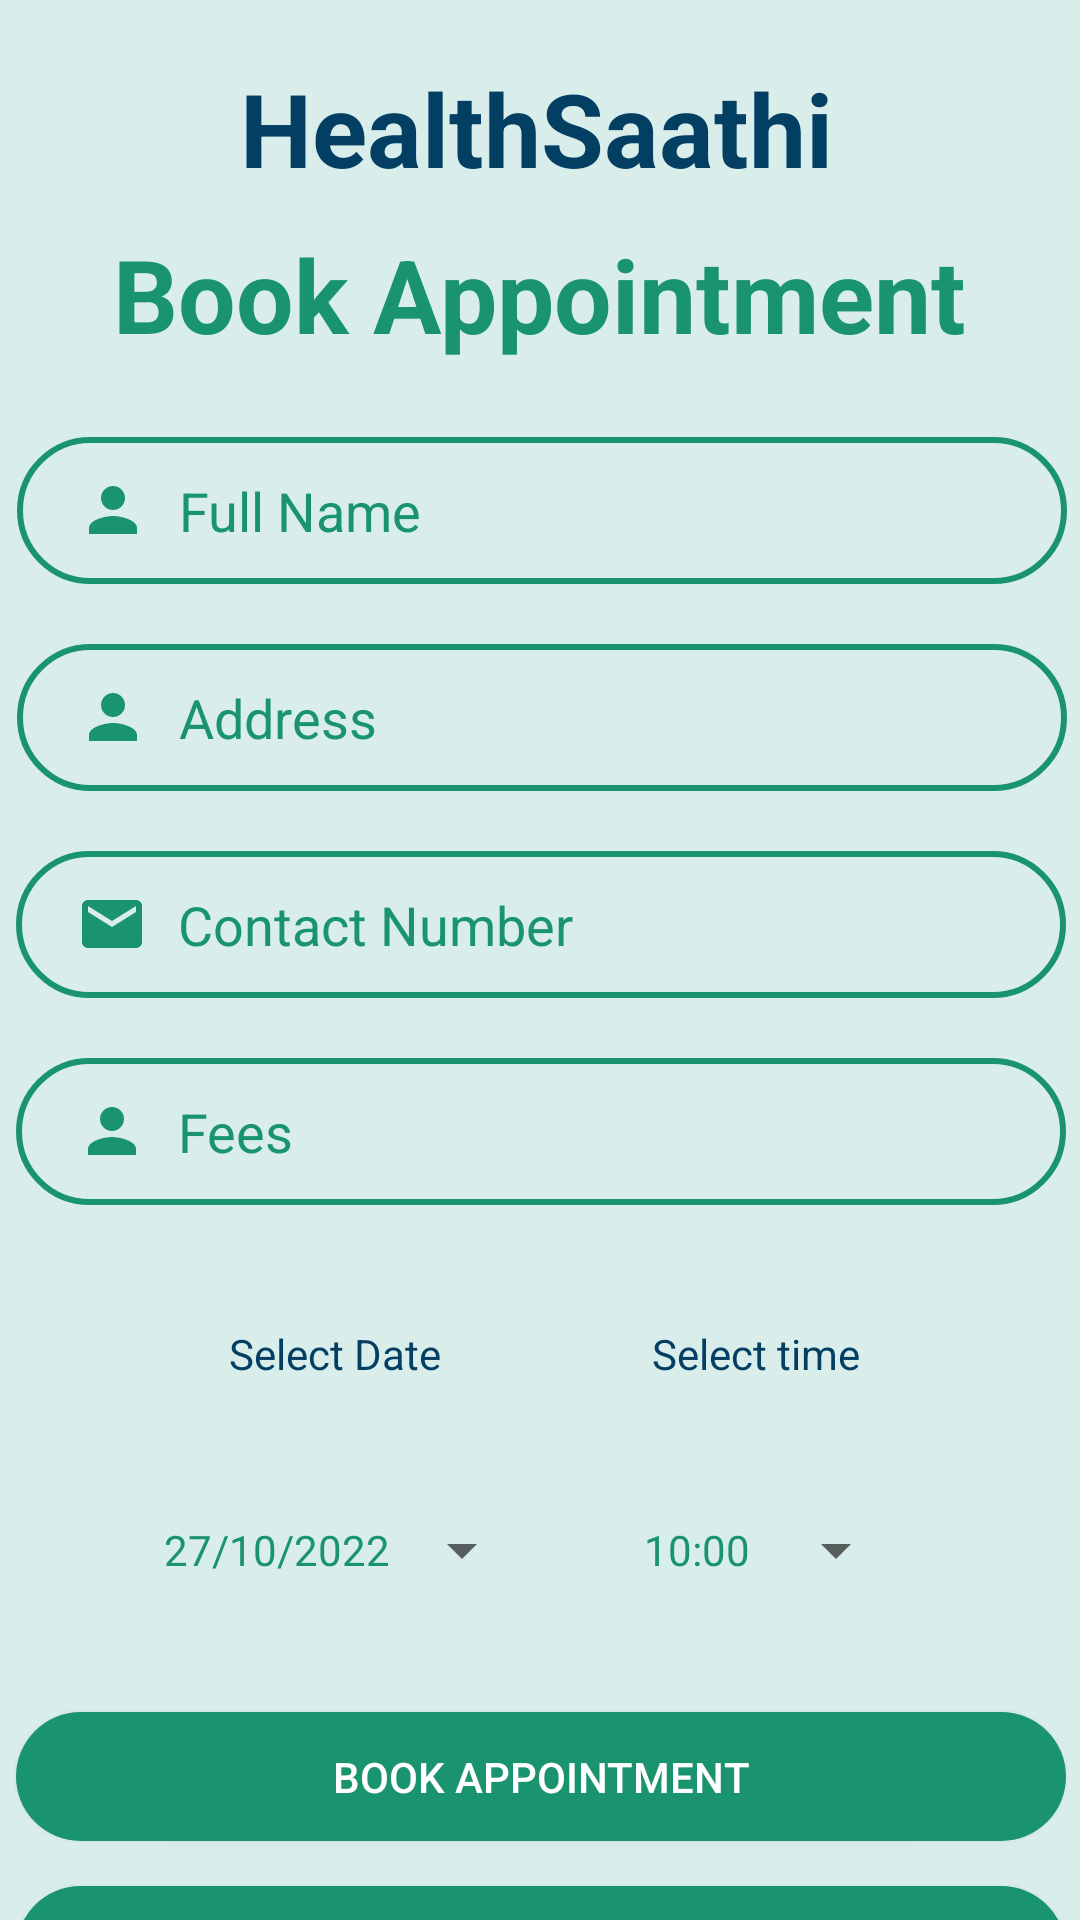

Write the Android layout XML for this screen, with the resource values it uses.
<!-- AndroidManifest.xml: application theme Theme.Healthcare -->
<!-- res/layout/activity_book_appointment.xml -->
<?xml version="1.0" encoding="utf-8"?>
<androidx.constraintlayout.widget.ConstraintLayout xmlns:android="http://schemas.android.com/apk/res/android"
    xmlns:app="http://schemas.android.com/apk/res-auto"
    xmlns:tools="http://schemas.android.com/tools"
    android:layout_width="match_parent"
    android:layout_height="match_parent"
    android:background="#d9eeeb"
    tools:context=".BookAppointmentActivity">

    <TextView
        android:id="@+id/textView4"
        android:layout_width="wrap_content"
        android:layout_height="wrap_content"
        android:layout_marginTop="40dp"
        android:layout_marginEnd="15dp"
        android:text="Select time"
        android:textColor="#033F63"
        app:layout_constraintEnd_toEndOf="parent"
        app:layout_constraintHorizontal_bias="0.788"
        app:layout_constraintStart_toStartOf="parent"
        app:layout_constraintTop_toBottomOf="@+id/editTextBMBPincode" />

    <TextView
        android:id="@+id/textView"
        android:layout_width="wrap_content"
        android:layout_height="wrap_content"
        android:layout_marginStart="30dp"
        android:layout_marginTop="20dp"
        android:layout_marginEnd="30dp"
        android:text="HealthSaathi"
        android:textColor="#033F63"
        android:textSize="34sp"
        android:textStyle="bold"
        app:layout_constraintEnd_toEndOf="parent"
        app:layout_constraintHorizontal_bias="0.49"
        app:layout_constraintStart_toStartOf="parent"
        app:layout_constraintTop_toTopOf="parent" />

    <TextView
        android:id="@+id/textViewBMBPackageName"
        android:layout_width="wrap_content"
        android:layout_height="wrap_content"
        android:layout_marginStart="20dp"
        android:layout_marginTop="10dp"
        android:layout_marginEnd="20dp"
        android:text="Book Appointment"
        android:textColor="#1A936F"
        android:textSize="34sp"
        android:textStyle="bold"
        app:layout_constraintEnd_toEndOf="parent"
        app:layout_constraintHorizontal_bias="0.496"
        app:layout_constraintStart_toStartOf="parent"
        app:layout_constraintTop_toBottomOf="@+id/textView" />

    <EditText
        android:id="@+id/editTextBMBFullName"
        android:layout_width="350dp"
        android:layout_height="49dp"
        android:layout_marginStart="20dp"
        android:layout_marginTop="25dp"
        android:layout_marginEnd="20dp"
        android:background="@drawable/input_bg"
        android:drawableLeft="@drawable/ic_baseline_person_24"
        android:drawablePadding="10dp"
        android:ems="10"
        android:hint="Full Name"
        android:inputType="textPersonName"
        android:paddingLeft="20dp"
        android:paddingTop="10dp"
        android:paddingRight="10dp"
        android:paddingBottom="10dp"
        android:textColor="#1A936F"
        android:textColorHint="#1A936F"
        app:layout_constraintEnd_toEndOf="parent"
        app:layout_constraintHorizontal_bias="0.487"
        app:layout_constraintStart_toStartOf="parent"
        app:layout_constraintTop_toBottomOf="@+id/textViewBMBPackageName" />

    <EditText
        android:id="@+id/editTextBMBAddress"
        android:layout_width="350dp"
        android:layout_height="49dp"
        android:layout_marginStart="20dp"
        android:layout_marginTop="20dp"
        android:layout_marginEnd="20dp"
        android:background="@drawable/input_bg"
        android:drawableLeft="@drawable/ic_baseline_person_24"
        android:drawablePadding="10dp"
        android:ems="10"
        android:hint="Address"
        android:inputType="textPersonName"
        android:paddingLeft="20dp"
        android:paddingTop="10dp"
        android:paddingRight="10dp"
        android:paddingBottom="10dp"
        android:textColor="#1A936F"
        android:textColorHint="#1A936F"
        app:layout_constraintEnd_toEndOf="parent"
        app:layout_constraintHorizontal_bias="0.487"
        app:layout_constraintStart_toStartOf="parent"
        app:layout_constraintTop_toBottomOf="@+id/editTextBMBFullName" />

    <EditText
        android:id="@+id/editTextBMBContactNumber"
        android:layout_width="350dp"
        android:layout_height="49dp"
        android:layout_marginStart="20dp"
        android:layout_marginTop="20dp"
        android:layout_marginEnd="20dp"
        android:background="@drawable/input_bg"
        android:drawableLeft="@drawable/ic_baseline_email_24"
        android:drawablePadding="10dp"
        android:ems="10"
        android:hint="Contact Number"
        android:inputType="textPersonName"
        android:paddingLeft="20dp"
        android:paddingTop="10dp"
        android:paddingRight="10dp"
        android:paddingBottom="10dp"
        android:textColor="#1A936F"
        android:textColorHint="#1A936F"
        app:layout_constraintEnd_toEndOf="parent"
        app:layout_constraintHorizontal_bias="0.495"
        app:layout_constraintStart_toStartOf="parent"
        app:layout_constraintTop_toBottomOf="@+id/editTextBMBAddress" />

    <EditText
        android:id="@+id/editTextBMBPincode"
        android:layout_width="350dp"
        android:layout_height="49dp"
        android:layout_marginStart="20dp"
        android:layout_marginTop="20dp"
        android:layout_marginEnd="20dp"
        android:background="@drawable/input_bg"
        android:drawableLeft="@drawable/ic_baseline_person_24"
        android:drawablePadding="10dp"
        android:ems="10"
        android:hint="Fees"
        android:inputType="textPersonName"
        android:paddingLeft="20dp"
        android:paddingTop="10dp"
        android:paddingRight="10dp"
        android:paddingBottom="10dp"
        android:textColor="#1A936F"
        android:textColorHint="#1A936F"
        app:layout_constraintEnd_toEndOf="parent"
        app:layout_constraintHorizontal_bias="0.495"
        app:layout_constraintStart_toStartOf="parent"
        app:layout_constraintTop_toBottomOf="@+id/editTextBMBContactNumber" />

    <Button

        android:id="@+id/buttonBMBBook"
        android:layout_width="350dp"
        android:layout_height="43dp"
        android:layout_marginStart="20dp"
        android:layout_marginTop="30dp"
        android:layout_marginEnd="20dp"
        android:background="@drawable/btn_bg"
        android:text="Book Appointment"
        android:textColor="@color/white"
        app:layout_constraintEnd_toEndOf="parent"
        app:layout_constraintHorizontal_bias="0.497"
        app:layout_constraintStart_toStartOf="parent"
        app:layout_constraintTop_toBottomOf="@+id/buttonCartTimePicket" />

    <Button

        android:id="@+id/buttonAppBack"
        android:layout_width="350dp"
        android:layout_height="43dp"
        android:layout_marginStart="20dp"
        android:layout_marginTop="15dp"
        android:layout_marginEnd="20dp"
        android:background="@drawable/btn_bg"
        android:text="Back"
        android:textColor="@color/white"
        app:layout_constraintEnd_toEndOf="parent"
        app:layout_constraintHorizontal_bias="0.497"
        app:layout_constraintStart_toStartOf="parent"
        app:layout_constraintTop_toBottomOf="@+id/buttonBMBBook" />

    <TextView
        android:id="@+id/textView3"
        android:layout_width="wrap_content"
        android:layout_height="wrap_content"
        android:layout_marginStart="15dp"
        android:layout_marginTop="40dp"
        android:text="Select Date"
        android:textColor="#033F63"
        app:layout_constraintEnd_toEndOf="parent"
        app:layout_constraintHorizontal_bias="0.224"
        app:layout_constraintStart_toStartOf="parent"
        app:layout_constraintTop_toBottomOf="@+id/editTextBMBPincode" />

    <Button
        android:id="@+id/buttonBMCartDatePicker"
        style="?android:spinnerStyle"
        android:layout_width="wrap_content"
        android:layout_height="wrap_content"
        android:layout_marginStart="12dp"
        android:layout_marginTop="32dp"
        android:text="27/10/2022"
        android:textColor="#1A936F"
        app:layout_constraintEnd_toEndOf="parent"
        app:layout_constraintHorizontal_bias="0.19"
        app:layout_constraintStart_toStartOf="parent"
        app:layout_constraintTop_toBottomOf="@+id/textView3" />

    <Button
        android:id="@+id/buttonCartTimePicket"
        style="?android:spinnerStyle"
        android:layout_width="wrap_content"
        android:layout_height="wrap_content"
        android:layout_marginTop="32dp"
        android:layout_marginEnd="12dp"
        android:text="10:00"
        android:textColor="#1A936F"
        app:layout_constraintEnd_toEndOf="parent"
        app:layout_constraintHorizontal_bias="0.826"
        app:layout_constraintStart_toStartOf="parent"
        app:layout_constraintTop_toBottomOf="@+id/textView4" />

</androidx.constraintlayout.widget.ConstraintLayout>
<!-- resources referenced by this layout -->
<resources>
  <color name="white">#FFFFFFFF</color>
  <!-- drawable btn_bg (drawable) -->
  <?xml version="1.0" encoding="utf-8"?>
  <shape xmlns:android="http://schemas.android.com/apk/res/android">
      <solid android:color="#1A936F"/>
      <corners android:radius="70dp"/>
  </shape>
  <!-- drawable ic_baseline_email_24 (drawable) -->
  <vector android:height="24dp" android:tint="#1A936F"
      android:viewportHeight="24" android:viewportWidth="24"
      android:width="24dp" xmlns:android="http://schemas.android.com/apk/res/android">
      <path android:fillColor="#1A936F" android:pathData="M20,4L4,4c-1.1,0 -1.99,0.9 -1.99,2L2,18c0,1.1 0.9,2 2,2h16c1.1,0 2,-0.9 2,-2L22,6c0,-1.1 -0.9,-2 -2,-2zM20,8l-8,5 -8,-5L4,6l8,5 8,-5v2z"/>
  </vector>
  <!-- drawable ic_baseline_person_24 (drawable) -->
  <vector android:height="24dp" android:tint="#1A936F"
      android:viewportHeight="24" android:viewportWidth="24"
      android:width="24dp" xmlns:android="http://schemas.android.com/apk/res/android">
      <path android:fillColor="#1A936F" android:pathData="M12,12c2.21,0 4,-1.79 4,-4s-1.79,-4 -4,-4 -4,1.79 -4,4 1.79,4 4,4zM12,14c-2.67,0 -8,1.34 -8,4v2h16v-2c0,-2.66 -5.33,-4 -8,-4z"/>
  </vector>
  <!-- drawable input_bg (drawable) -->
  <?xml version="1.0" encoding="utf-8"?>
  <shape xmlns:android="http://schemas.android.com/apk/res/android">
      <stroke android:color="#1A936F " android:width="2dp"/>
      <corners android:radius="70dp" />
  </shape>
  <style name="Theme.Healthcare" parent="Theme.AppCompat.Light.NoActionBar">
          
          <item name="colorPrimary">@color/purple_500</item>
          <item name="colorPrimaryDark">@color/purple_700</item>
          <item name="colorAccent">@color/teal_200</item>
          
      </style>
  <color name="purple_500">#FF6200EE</color>
  <color name="purple_700">#FF3700B3</color>
  <color name="teal_200">#FF03DAC5</color>
</resources>
